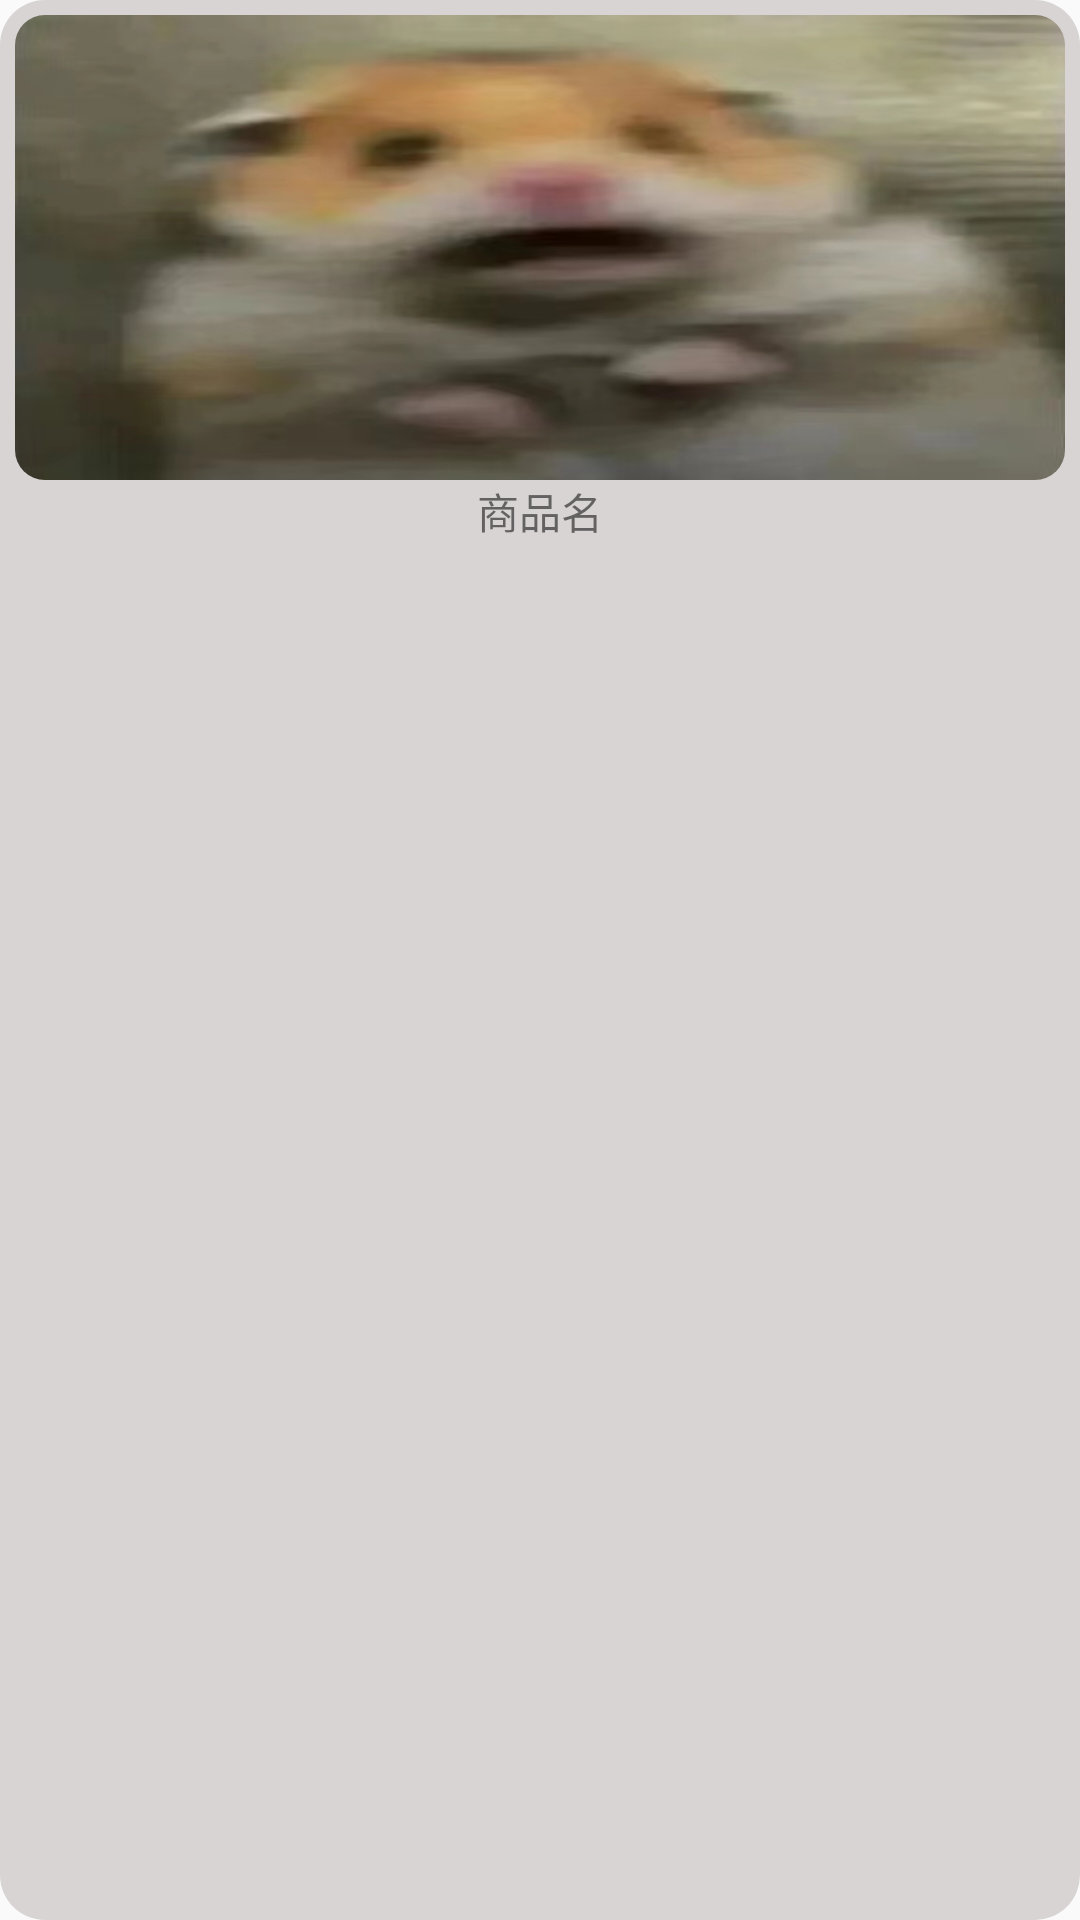

Layout XML and referenced resources for this Android screen:
<!-- AndroidManifest.xml: application theme Theme.Design.Light.NoActionBar -->
<!-- res/layout/add_cart_color_item_layout.xml -->
<?xml version="1.0" encoding="utf-8"?>
<LinearLayout xmlns:android="http://schemas.android.com/apk/res/android"
    xmlns:app="http://schemas.android.com/apk/res-auto"
    android:id="@+id/add_cart_item_color_layout"
    android:layout_width="170dp"
    android:layout_height="180dp"
    android:orientation="vertical"
    android:background="@drawable/add_cart_color_normal_shape">
    <androidx.constraintlayout.utils.widget.ImageFilterView
        android:layout_marginTop="5dp"
        android:layout_marginLeft="5dp"
        android:layout_marginRight="5dp"
        android:id="@+id/add_cart_item_color_image"
        android:layout_width="match_parent"
        android:layout_height="155dp"
        app:round="10dp"
        android:scaleType="centerCrop"
        android:background="@drawable/laoshu"
        >
    </androidx.constraintlayout.utils.widget.ImageFilterView>
    <TextView
        android:id="@+id/add_cart_item_color_name"
        android:layout_width="match_parent"
        android:text="商品名"
        android:gravity="center"
        android:layout_height="20dp">
    </TextView>

</LinearLayout>
<!-- resources referenced by this layout -->
<resources>
  <!-- drawable add_cart_color_normal_shape (drawable) -->
  <?xml version="1.0" encoding="utf-8"?>
  <shape xmlns:android="http://schemas.android.com/apk/res/android">
      <margin
          android:bottom="10dp"
          android:left="10dp"
          android:right="10dp"
          android:top="10dp" />
      
      <solid android:color="#D8D4D4" />
      <corners android:radius="15dp" />
  
  </shape>
  <!-- drawable laoshu: jpg bitmap (drawable, 108763 bytes) -->
</resources>
